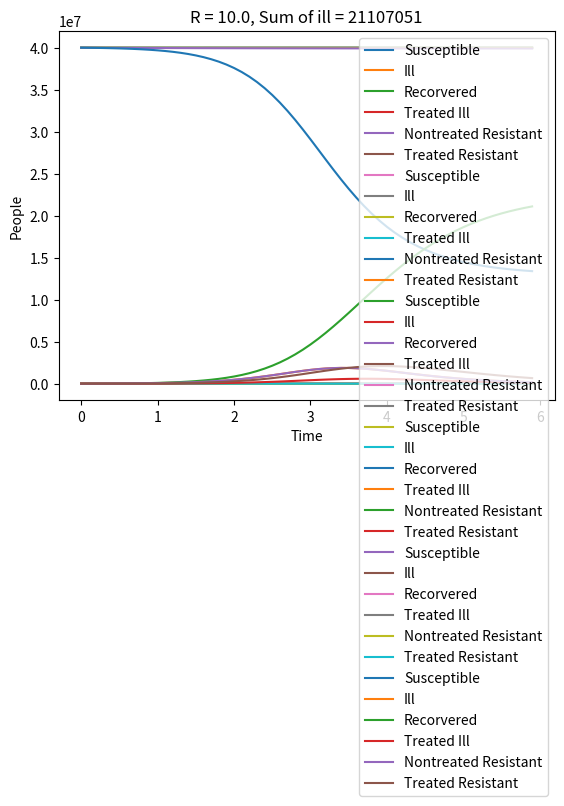

Source code (Python):
import matplotlib.pyplot  as plt
from numpy import array,zeros,arange

def SIR(state,t):
    S=state[0]
    I=state[1]
    R=state[2]
    IT=state[3]
    TR=state[4]
    NR=state[5]
    ds=omega*R-beta*S*I/Npop*(1-resistant_rate)-beta*S*I/Npop*resistant_rate
    di=beta*S*I/Npop*(1-resistant_rate)-gamma*I-getting_treated*I
    dr=gamma*I-omega*R+treat_effect*IT+gamma*NR+TR*resistant_treat
    dit=getting_treated*I-treat_effect*IT-resistant_rate*I*getting_treated
    dtr=NR*getting_treated-TR*resistant_treat
    dnr=beta*S*I/Npop*resistant_rate-gamma*NR-NR*getting_treated
    return array([ds,di,dr, dit, dtr, dnr])

def Runge_Kutta(y,t,dt,derivative):
    k1=dt*derivative(y,t)
    k2=dt*derivative(y+k1/2.,t+0.5*dt)
    k3=dt*derivative(y+k2/2.,t+0.5*dt)
    k4=dt*derivative(y+k3,t+dt)
    y_next=y+1/6.*(k1+2*k2+2*k3+k4)
    return y_next

bety = [1, 1, 2, 3, 5, 10]
gammy = [2, 1, 1, 1, 1, 1]
for betat, gammat in zip(bety, gammy):
    global beta,gamma,Npop
    beta=betat #illness getting rate
    gamma=gammat #recorvery rate
    resistant_rate=0.5 #rate of resistant 
    omega=0#immunity losing rate
    getting_treated = 2 #rate of getting treatment
    resistant_treat = 1.5*gamma
    treat_effect = gamma*3
    Npop=4*10**7 #population

    Io=10**4  #initial ill
    So=Npop-Io #initial susceptible
    ITo=0 #initial treated ill
    TRo=0 #initial treated resistant
    NRo=0 #initial nontreated resistant
    Ro=0 #initial recorvered
    illsum = Io #initial 
    dt=0.1 #check ratio
    to=0 #start
    te=6 #end
    t=arange(to,te,dt) #points from start to end in given ratio

    #creating initial data
    N=len(t)
    y=zeros([N,6])
    y[0,0]=So
    y[0,1]=Io
    y[0,2]=Ro
    y[0,3]=ITo
    y[0,4]=TRo
    y[0,5]=NRo

    #creating rest of the data
    for i in range(N-1):
        y[i+1]=Runge_Kutta(y[i],t[i],dt,SIR)

    #making data usable in plt
    St=[y[j,0] for j in range(N)]
    It=[y[j,1] for j in range(N)]
    Rt=[y[j,2] for j in range(N)]
    ITt=[y[j,3] for j in range(N)]
    TRt=[y[j,4] for j in range(N)]
    NRt=[y[j,5] for j in range(N)]

#sum of all ill people
    for amount in range(1, len(Rt)):
        illsum += Rt[amount]-Rt[amount-1]


    #creating plot
    plt.title("R = {}, Sum of ill = {}".format(beta/gamma, int(illsum)))
    plt.plot(t,St, label="Susceptible")
    plt.plot(t,It, label="Ill")
    plt.plot(t,Rt, label="Recorvered")
    plt.plot(t, ITt, label="Treated Ill")
    plt.plot(t, NRt, label="Nontreated Resistant")
    plt.plot(t, TRt, label="Treated Resistant")
    plt.ylabel("People")
    plt.xlabel("Time")
    plt.legend()
    plt.show()
